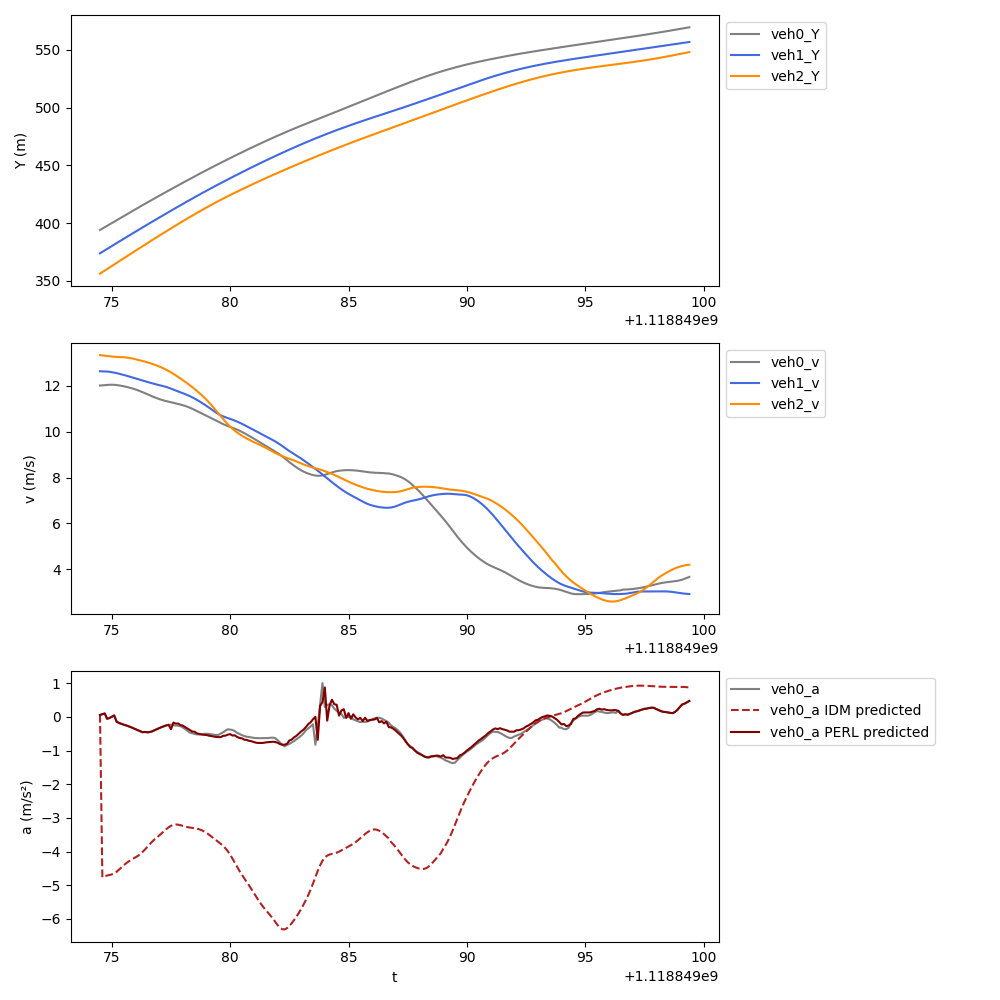

Data behind this chart, as committed beside it:
t, veh_ID0, Y0, v0, a0, veh_ID1, Y1, v1, a1, veh_ID2, Y2, v2, a2, veh_ID-1, Y-1, v-1, a-1, a0_IDM, a0_PERL
1118849074, 575.0, 394.1, 12.01, 0.0593, 578.0, 373.9, 12.63, -0.03714, 584.0, 356.3, 13.33, -0.09526, 573.0, 404.5, 12.44, 0.005446, 0.0593, 0.0593
1118849075, 575.0, 395.3, 12.01, 0.08124, 578.0, 375.2, 12.63, -0.03091, 584.0, 357.6, 13.32, -0.1209, 573.0, 405.7, 12.44, -0.002088, -4.762, 0.08124
1118849075, 575.0, 396.5, 12.02, 0.1027, 578.0, 376.4, 12.62, -0.04702, 584.0, 359, 13.31, -0.1193, 573.0, 407, 12.44, -0.01509, -4.732, 0.1027
1118849075, 575.0, 397.7, 12.03, -0.05491, 578.0, 377.7, 12.62, -0.09196, 584.0, 360.3, 13.29, -0.1312, 573.0, 408.2, 12.44, -0.0223, -4.712, -0.05491
1118849075, 575.0, 398.9, 12.04, -0.03378, 578.0, 379, 12.6, -0.1491, 584.0, 361.6, 13.28, -0.131, 573.0, 409.5, 12.43, -0.0261, -4.697, -0.03378
1118849075, 575.0, 400.1, 12.04, 0.003518, 578.0, 380.2, 12.59, -0.2035, 584.0, 362.9, 13.27, -0.114, 573.0, 410.7, 12.43, -0.03031, -4.679, 0.003518
1118849075, 575.0, 401.3, 12.04, 0.04398, 578.0, 381.5, 12.57, -0.2424, 584.0, 364.3, 13.26, -0.08157, 573.0, 412, 12.43, -0.04735, -4.648, 0.04398
1118849075, 575.0, 402.5, 12.03, -0.1393, 578.0, 382.7, 12.55, -0.2427, 584.0, 365.6, 13.25, -0.04846, 573.0, 413.2, 12.42, -0.08104, -4.601, -0.1393
1118849075, 575.0, 403.7, 12.01, -0.1774, 578.0, 384, 12.52, -0.2587, 584.0, 366.9, 13.25, -0.02884, 573.0, 414.4, 12.41, -0.1382, -4.54, -0.1774
1118849075, 575.0, 404.9, 12, -0.2049, 578.0, 385.2, 12.5, -0.2739, 584.0, 368.2, 13.24, -0.03369, 573.0, 415.7, 12.4, -0.2137, -4.474, -0.2049
1118849076, 575.0, 406.1, 11.98, -0.2307, 578.0, 386.5, 12.47, -0.2879, 584.0, 369.6, 13.24, -0.07538, 573.0, 416.9, 12.38, -0.255, -4.409, -0.2307
1118849076, 575.0, 407.3, 11.95, -0.2501, 578.0, 387.7, 12.44, -0.2946, 584.0, 370.9, 13.23, -0.1246, 573.0, 418.2, 12.35, -0.3288, -4.35, -0.2501
1118849076, 575.0, 408.5, 11.93, -0.2753, 578.0, 389, 12.41, -0.3038, 584.0, 372.2, 13.22, -0.177, 573.0, 419.4, 12.32, -0.397, -4.299, -0.2753
1118849076, 575.0, 409.7, 11.9, -0.3025, 578.0, 390.2, 12.38, -0.3106, 584.0, 373.5, 13.2, -0.2265, 573.0, 420.6, 12.28, -0.4495, -4.253, -0.3025
1118849076, 575.0, 410.9, 11.87, -0.3336, 578.0, 391.4, 12.35, -0.3154, 584.0, 374.8, 13.18, -0.2354, 573.0, 421.9, 12.24, -0.4351, -4.213, -0.3336
1118849076, 575.0, 412.1, 11.84, -0.3622, 578.0, 392.7, 12.32, -0.3134, 584.0, 376.2, 13.15, -0.2609, 573.0, 423.1, 12.19, -0.4324, -4.173, -0.3622
1118849076, 575.0, 413.3, 11.8, -0.395, 578.0, 393.9, 12.29, -0.3138, 584.0, 377.5, 13.13, -0.2724, 573.0, 424.3, 12.15, -0.4124, -4.129, -0.395
1118849076, 575.0, 414.5, 11.76, -0.4256, 578.0, 395.1, 12.26, -0.3121, 584.0, 378.8, 13.1, -0.2726, 573.0, 425.5, 12.11, -0.3917, -4.076, -0.4256
1118849076, 575.0, 415.6, 11.72, -0.4541, 578.0, 396.4, 12.22, -0.3079, 584.0, 380.1, 13.07, -0.2764, 573.0, 426.7, 12.07, -0.397, -4.012, -0.4541
1118849076, 575.0, 416.8, 11.67, -0.4466, 578.0, 397.6, 12.19, -0.2984, 584.0, 381.4, 13.05, -0.2836, 573.0, 427.9, 12.03, -0.4085, -3.939, -0.4466
1118849076, 575.0, 418, 11.63, -0.4568, 578.0, 398.8, 12.16, -0.2915, 584.0, 382.7, 13.02, -0.3052, 573.0, 429.1, 11.99, -0.4323, -3.861, -0.4568
1118849077, 575.0, 419.1, 11.58, -0.4501, 578.0, 400, 12.13, -0.2868, 584.0, 384, 12.99, -0.3374, 573.0, 430.3, 11.95, -0.4527, -3.783, -0.4501
1118849077, 575.0, 420.3, 11.53, -0.4289, 578.0, 401.2, 12.11, -0.2807, 584.0, 385.3, 12.95, -0.3666, 573.0, 431.5, 11.9, -0.418, -3.708, -0.4289
1118849077, 575.0, 421.4, 11.49, -0.3958, 578.0, 402.4, 12.08, -0.2718, 584.0, 386.6, 12.92, -0.3901, 573.0, 432.7, 11.86, -0.3963, -3.639, -0.3958
1118849077, 575.0, 422.6, 11.45, -0.3657, 578.0, 403.6, 12.05, -0.2481, 584.0, 387.9, 12.88, -0.4087, 573.0, 433.9, 11.82, -0.3496, -3.585, -0.3657
1118849077, 575.0, 423.7, 11.42, -0.3346, 578.0, 404.8, 12.03, -0.2352, 584.0, 389.2, 12.84, -0.4328, 573.0, 435.1, 11.78, -0.2868, -3.524, -0.3346
1118849077, 575.0, 424.9, 11.38, -0.3032, 578.0, 406, 12, -0.2511, 584.0, 390.5, 12.79, -0.4711, 573.0, 436.2, 11.76, -0.2649, -3.462, -0.3032
1118849077, 575.0, 426, 11.35, -0.279, 578.0, 407.2, 11.98, -0.3023, 584.0, 391.7, 12.75, -0.5144, 573.0, 437.4, 11.73, -0.2313, -3.398, -0.279
1118849077, 575.0, 427.1, 11.33, -0.252, 578.0, 408.4, 11.95, -0.3521, 584.0, 393, 12.69, -0.5582, 573.0, 438.6, 11.71, -0.2559, -3.335, -0.252
1118849077, 575.0, 428.3, 11.3, -0.2355, 578.0, 409.6, 11.91, -0.3953, 584.0, 394.3, 12.64, -0.5986, 573.0, 439.8, 11.68, -0.3379, -3.278, -0.2355
1118849078, 575.0, 429.4, 11.28, -0.2316, 578.0, 410.8, 11.87, -0.4244, 584.0, 395.5, 12.58, -0.6228, 573.0, 440.9, 11.65, -0.4428, -3.234, -0.3671
1118849078, 575.0, 430.5, 11.25, -0.2476, 578.0, 412, 11.83, -0.4111, 584.0, 396.8, 12.52, -0.6536, 573.0, 442.1, 11.6, -0.5594, -3.207, -0.1677
1118849078, 575.0, 431.6, 11.23, -0.2539, 578.0, 413.2, 11.79, -0.4026, 584.0, 398, 12.45, -0.6803, 573.0, 443.2, 11.54, -0.6556, -3.196, -0.1985
1118849078, 575.0, 432.8, 11.21, -0.2613, 578.0, 414.4, 11.75, -0.3839, 584.0, 399.3, 12.38, -0.7033, 573.0, 444.4, 11.48, -0.7145, -3.2, -0.1942
1118849078, 575.0, 433.9, 11.18, -0.2756, 578.0, 415.5, 11.71, -0.3699, 584.0, 400.5, 12.31, -0.7186, 573.0, 445.5, 11.41, -0.7029, -3.216, -0.2429
1118849078, 575.0, 435, 11.15, -0.3145, 578.0, 416.7, 11.67, -0.3959, 584.0, 401.7, 12.24, -0.7349, 573.0, 446.7, 11.34, -0.7005, -3.238, -0.2584
1118849078, 575.0, 436.1, 11.12, -0.3607, 578.0, 417.9, 11.63, -0.4253, 584.0, 403, 12.17, -0.7497, 573.0, 447.8, 11.27, -0.7066, -3.258, -0.3049
1118849078, 575.0, 437.2, 11.08, -0.4163, 578.0, 419, 11.59, -0.468, 584.0, 404.2, 12.09, -0.768, 573.0, 448.9, 11.2, -0.7409, -3.275, -0.3469
1118849078, 575.0, 438.3, 11.04, -0.4694, 578.0, 420.2, 11.54, -0.5113, 584.0, 405.4, 12.02, -0.7972, 573.0, 450, 11.12, -0.8104, -3.285, -0.3902
1118849078, 575.0, 439.4, 10.99, -0.4837, 578.0, 421.3, 11.49, -0.5419, 584.0, 406.6, 11.94, -0.8284, 573.0, 451.2, 11.04, -0.8808, -3.294, -0.4326
1118849078, 575.0, 440.5, 10.95, -0.5078, 578.0, 422.5, 11.44, -0.5771, 584.0, 407.8, 11.85, -0.8582, 573.0, 452.3, 10.95, -0.9428, -3.304, -0.4409
1118849079, 575.0, 441.6, 10.89, -0.5196, 578.0, 423.6, 11.38, -0.6101, 584.0, 408.9, 11.77, -0.8833, 573.0, 453.3, 10.86, -0.9882, -3.319, -0.4892
1118849079, 575.0, 442.7, 10.84, -0.5213, 578.0, 424.8, 11.32, -0.6406, 584.0, 410.1, 11.68, -0.9226, 573.0, 454.4, 10.76, -0.9996, -3.34, -0.5068
1118849079, 575.0, 443.8, 10.79, -0.5118, 578.0, 425.9, 11.26, -0.6612, 584.0, 411.3, 11.59, -0.9657, 573.0, 455.5, 10.66, -1.018, -3.368, -0.5243
1118849079, 575.0, 444.9, 10.74, -0.5029, 578.0, 427, 11.19, -0.6879, 584.0, 412.4, 11.49, -1.028, 573.0, 456.6, 10.56, -1.03, -3.402, -0.5313
1118849079, 575.0, 445.9, 10.69, -0.4996, 578.0, 428.1, 11.12, -0.7139, 584.0, 413.6, 11.39, -1.1, 573.0, 457.6, 10.46, -1.039, -3.444, -0.5378
1118849079, 575.0, 447, 10.64, -0.5058, 578.0, 429.2, 11.05, -0.7359, 584.0, 414.7, 11.28, -1.142, 573.0, 458.6, 10.35, -1.026, -3.495, -0.5561
1118849079, 575.0, 448.1, 10.59, -0.5176, 578.0, 430.3, 10.98, -0.706, 584.0, 415.8, 11.16, -1.187, 573.0, 459.7, 10.25, -1.022, -3.548, -0.5676
1118849079, 575.0, 449.1, 10.54, -0.5307, 578.0, 431.4, 10.9, -0.6933, 584.0, 416.9, 11.04, -1.217, 573.0, 460.7, 10.15, -1.011, -3.603, -0.5814
1118849079, 575.0, 450.2, 10.48, -0.5386, 578.0, 432.5, 10.83, -0.6529, 584.0, 418, 10.92, -1.239, 573.0, 461.7, 10.05, -0.9969, -3.658, -0.5948
1118849080, 575.0, 451.2, 10.43, -0.5359, 578.0, 433.6, 10.77, -0.5862, 584.0, 419.1, 10.8, -1.22, 573.0, 462.7, 9.948, -0.9864, -3.713, -0.5978
1118849080, 575.0, 452.3, 10.38, -0.4945, 578.0, 434.7, 10.71, -0.4955, 584.0, 420.2, 10.68, -1.222, 573.0, 463.7, 9.85, -0.9781, -3.77, -0.602
1118849080, 575.0, 453.3, 10.33, -0.4576, 578.0, 435.7, 10.66, -0.4155, 584.0, 421.3, 10.55, -1.2, 573.0, 464.7, 9.752, -0.9732, -3.831, -0.5629
1118849080, 575.0, 454.3, 10.28, -0.4097, 578.0, 436.8, 10.62, -0.3551, 584.0, 422.3, 10.43, -1.149, 573.0, 465.6, 9.654, -0.9686, -3.903, -0.5561
1118849080, 575.0, 455.4, 10.24, -0.3671, 578.0, 437.9, 10.59, -0.3249, 584.0, 423.4, 10.32, -1.039, 573.0, 466.6, 9.558, -0.9567, -3.991, -0.5271
1118849080, 575.0, 456.4, 10.2, -0.3775, 578.0, 438.9, 10.55, -0.3592, 584.0, 424.4, 10.22, -0.9519, 573.0, 467.6, 9.462, -0.9465, -4.094, -0.5113
1118849080, 575.0, 457.4, 10.17, -0.388, 578.0, 440, 10.52, -0.3862, 584.0, 425.4, 10.12, -0.8628, 573.0, 468.5, 9.367, -0.9326, -4.212, -0.5531
1118849080, 575.0, 458.4, 10.13, -0.4255, 578.0, 441, 10.48, -0.4287, 584.0, 426.4, 10.03, -0.779, 573.0, 469.4, 9.274, -0.9151, -4.338, -0.5479
1118849080, 575.0, 459.4, 10.09, -0.4743, 578.0, 442.1, 10.44, -0.473, 584.0, 427.4, 9.957, -0.7171, 573.0, 470.4, 9.183, -0.9007, -4.463, -0.5977
1118849080, 575.0, 460.4, 10.04, -0.5092, 578.0, 443.1, 10.39, -0.4934, 584.0, 428.4, 9.886, -0.6599, 573.0, 471.3, 9.093, -0.8817, -4.583, -0.6251
... 190 more rows
